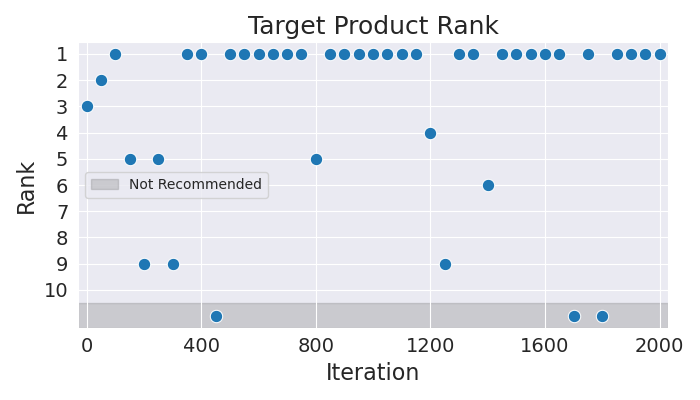

The table this chart was drawn from, first rows:
Iteration, Rank
0, 3
50, 2
100, 1
150, 5
200, 9
250, 5
300, 9
350, 1
400, 1
450, 11
500, 1
550, 1
600, 1
650, 1
700, 1
750, 1
800, 5
850, 1
900, 1
950, 1
1000, 1
1050, 1
1100, 1
1150, 1
1200, 4
1250, 9
1300, 1
1350, 1
1400, 6
1450, 1
1500, 1
1550, 1
1600, 1
1650, 1
1700, 11
1750, 1
1800, 11
1850, 1
1900, 1
1950, 1
2000, 1
